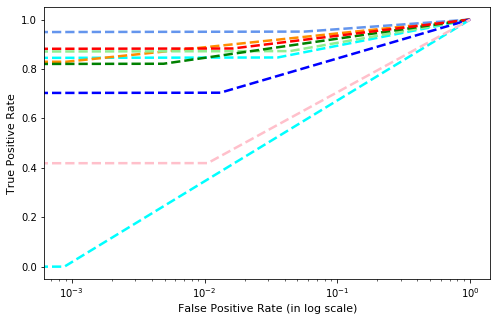

Data behind this chart, as committed beside it:
, precision, recall, f1-score, support
Gatak, 0.7256, 0.8465, 0.7814, 228.0
Kelihos_ver1, 0.9714, 0.8293, 0.8947, 82.0
Kelihos_ver3, 0.8668, 0.9513, 0.907, 636.0
Lollipop, 0.8506, 0.8723, 0.8613, 509.0
Obfuscator.ACY, 0.9528, 0.8211, 0.8821, 246.0
Ramnit, 0.8971, 0.8829, 0.89, 316.0
Simda, 0.0, 0.0, 0.0, 9.0
Tracur, 0.7926, 0.7039, 0.7456, 152.0
Vundo, 0.6567, 0.419, 0.5116, 105.0
accuracy, 0.8506, 0.8506, 0.8506, 0.8506
macro avg, 0.746, 0.7029, 0.7193, 2283
weighted avg, 0.8483, 0.8506, 0.8463, 2283
